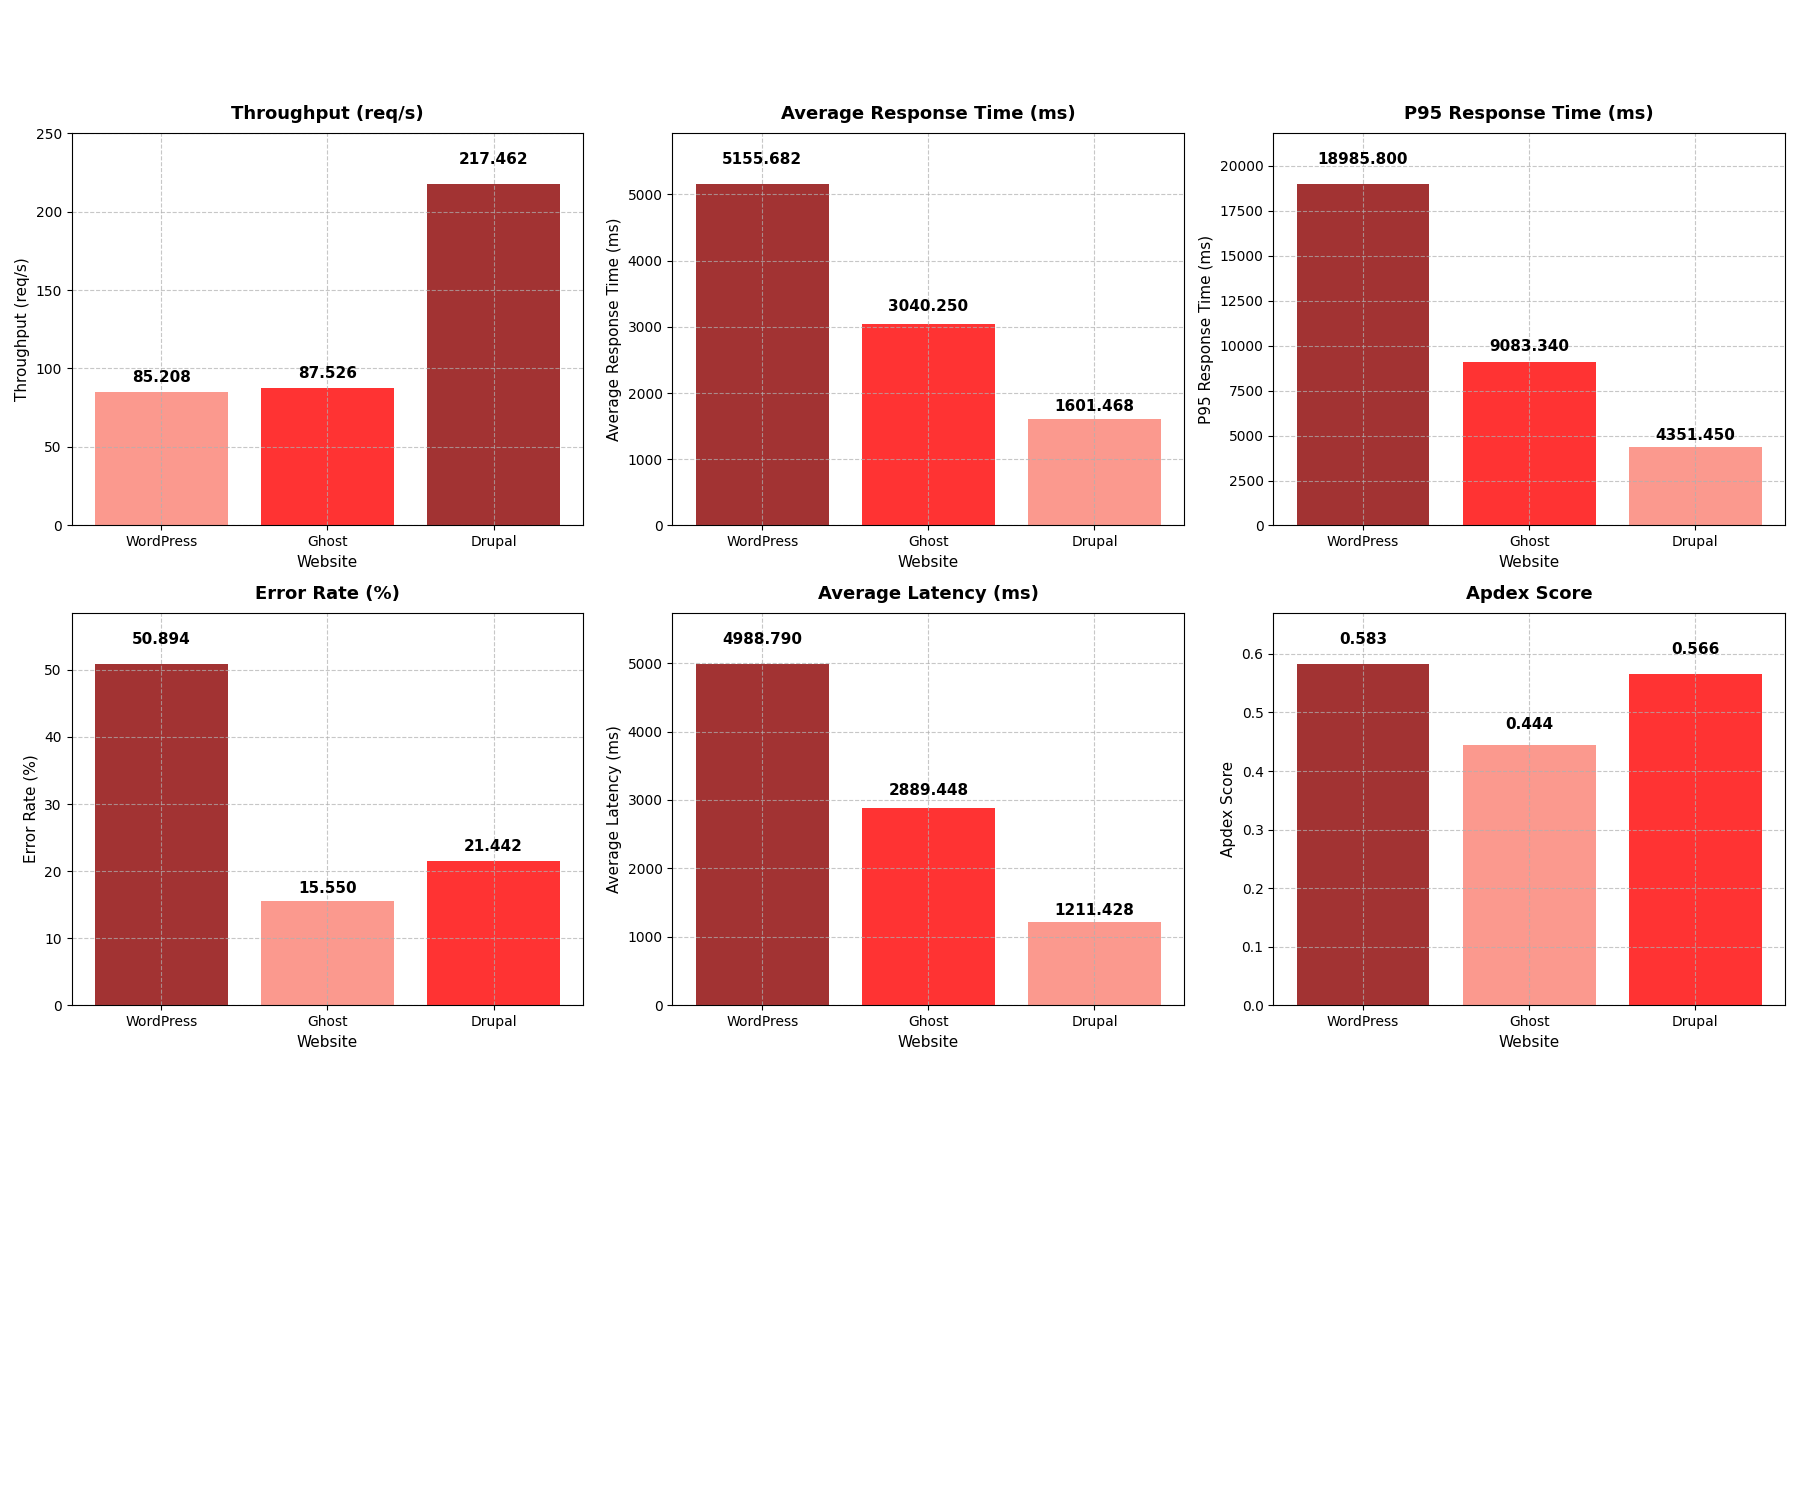

Values plotted in this chart, from the file beside it:
website, avg_response (ms), p95_response (ms), avg_latency (ms), error_rate (%), throughput (req/s), cache bypass (%), apdex
WordPress, 5156, 18986, 4989, 50.89, 85.21, 100.0, 0.583
Ghost, 3040, 9083, 2889, 15.55, 87.53, 100.0, 0.444
Drupal, 1601, 4351, 1211, 21.44, 217.5, 100.0, 0.566
